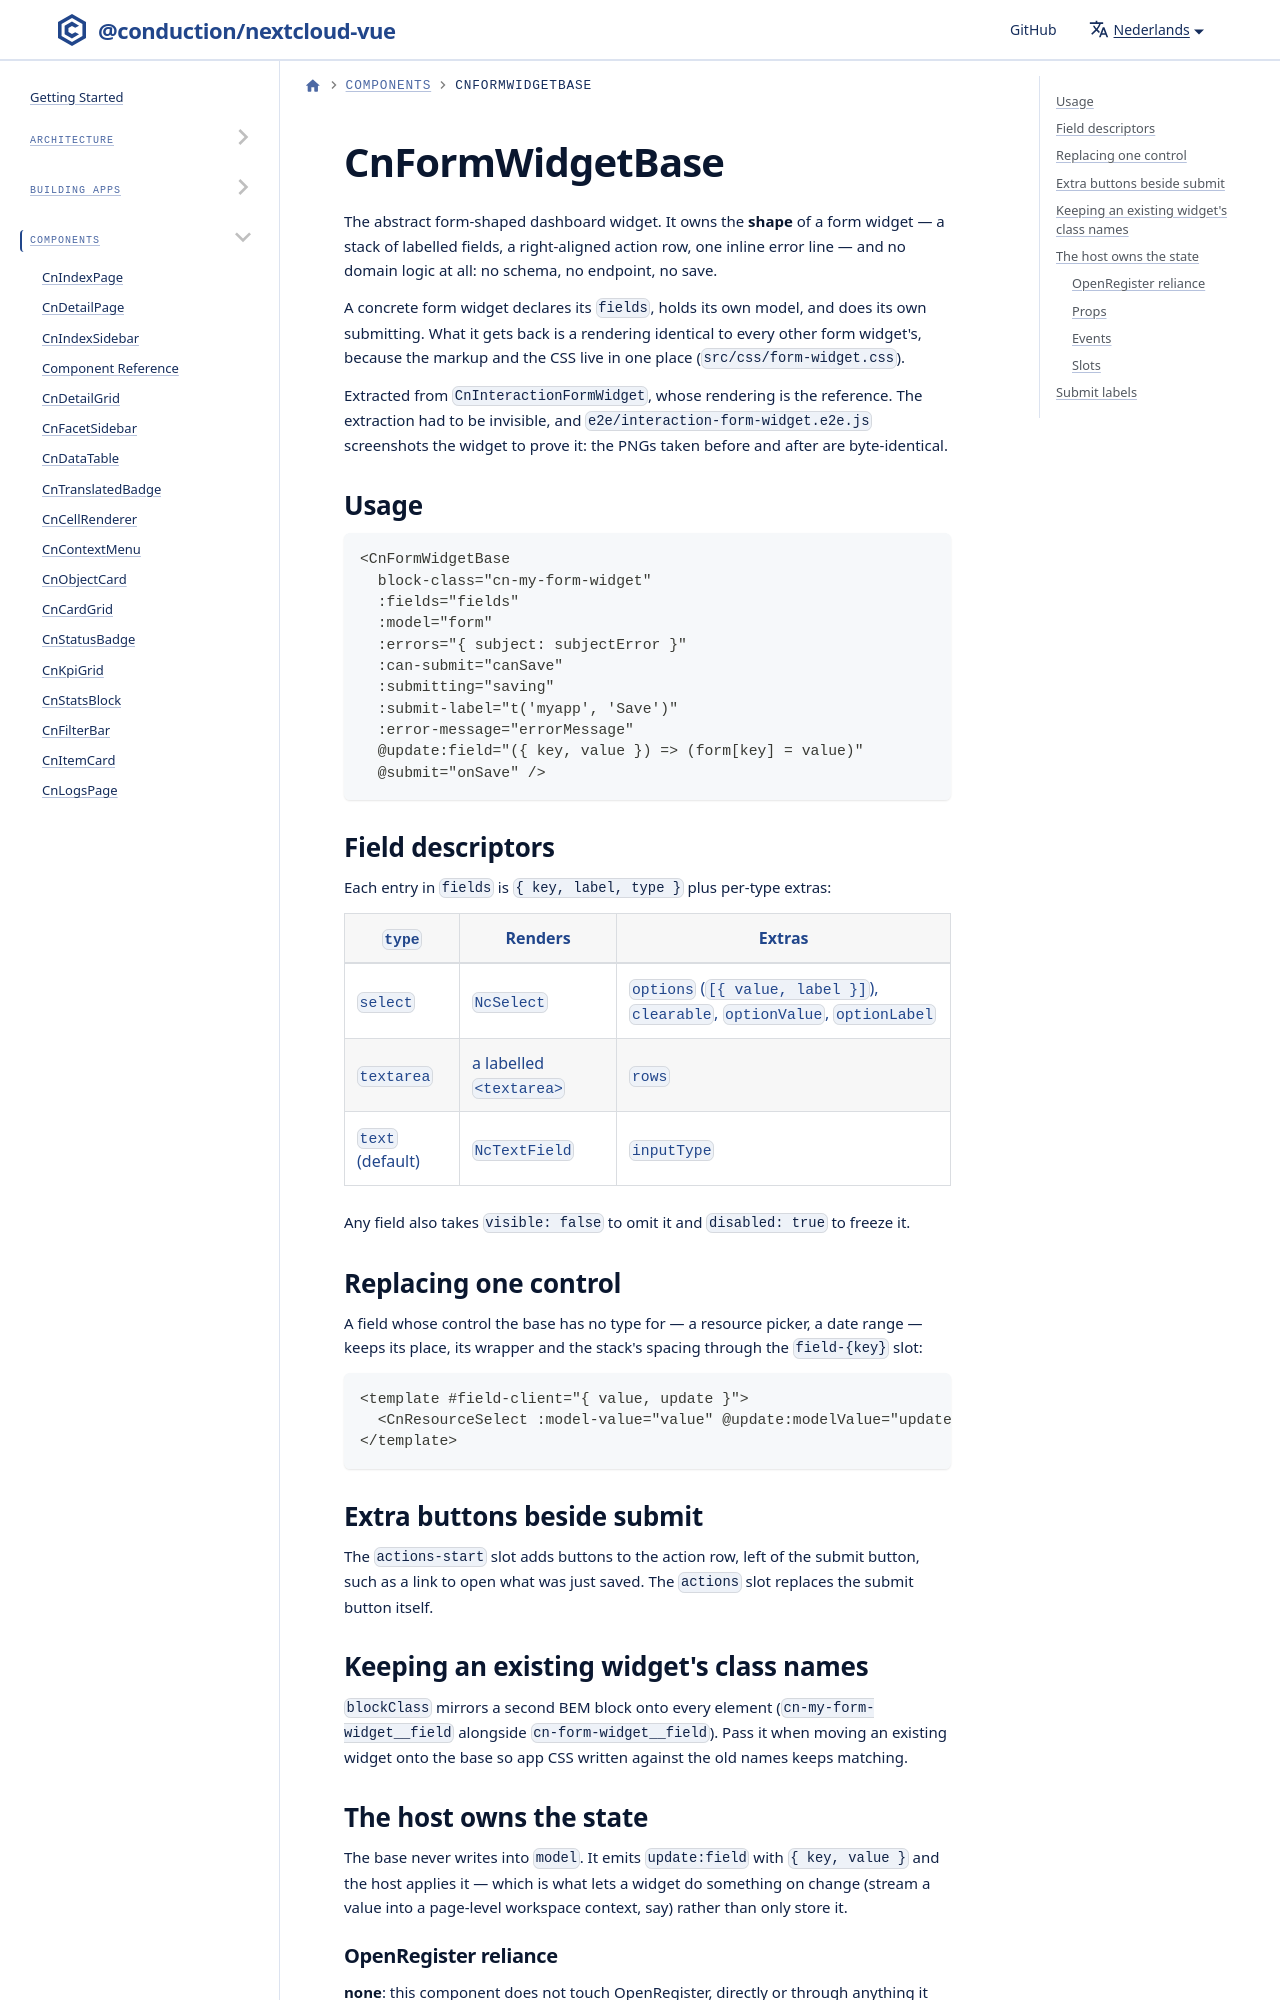

repository: ConductionNL/nextcloud-vue · page: nl/docs/components/cn-form-widget-base/index.html · generator: docusaurus

import GeneratedRef from './_generated/CnFormWidgetBase.md'

# CnFormWidgetBase

The abstract form-shaped dashboard widget. It owns the **shape** of a form widget — a stack of labelled fields, a right-aligned action row, one inline error line — and no domain logic at all: no schema, no endpoint, no save.
